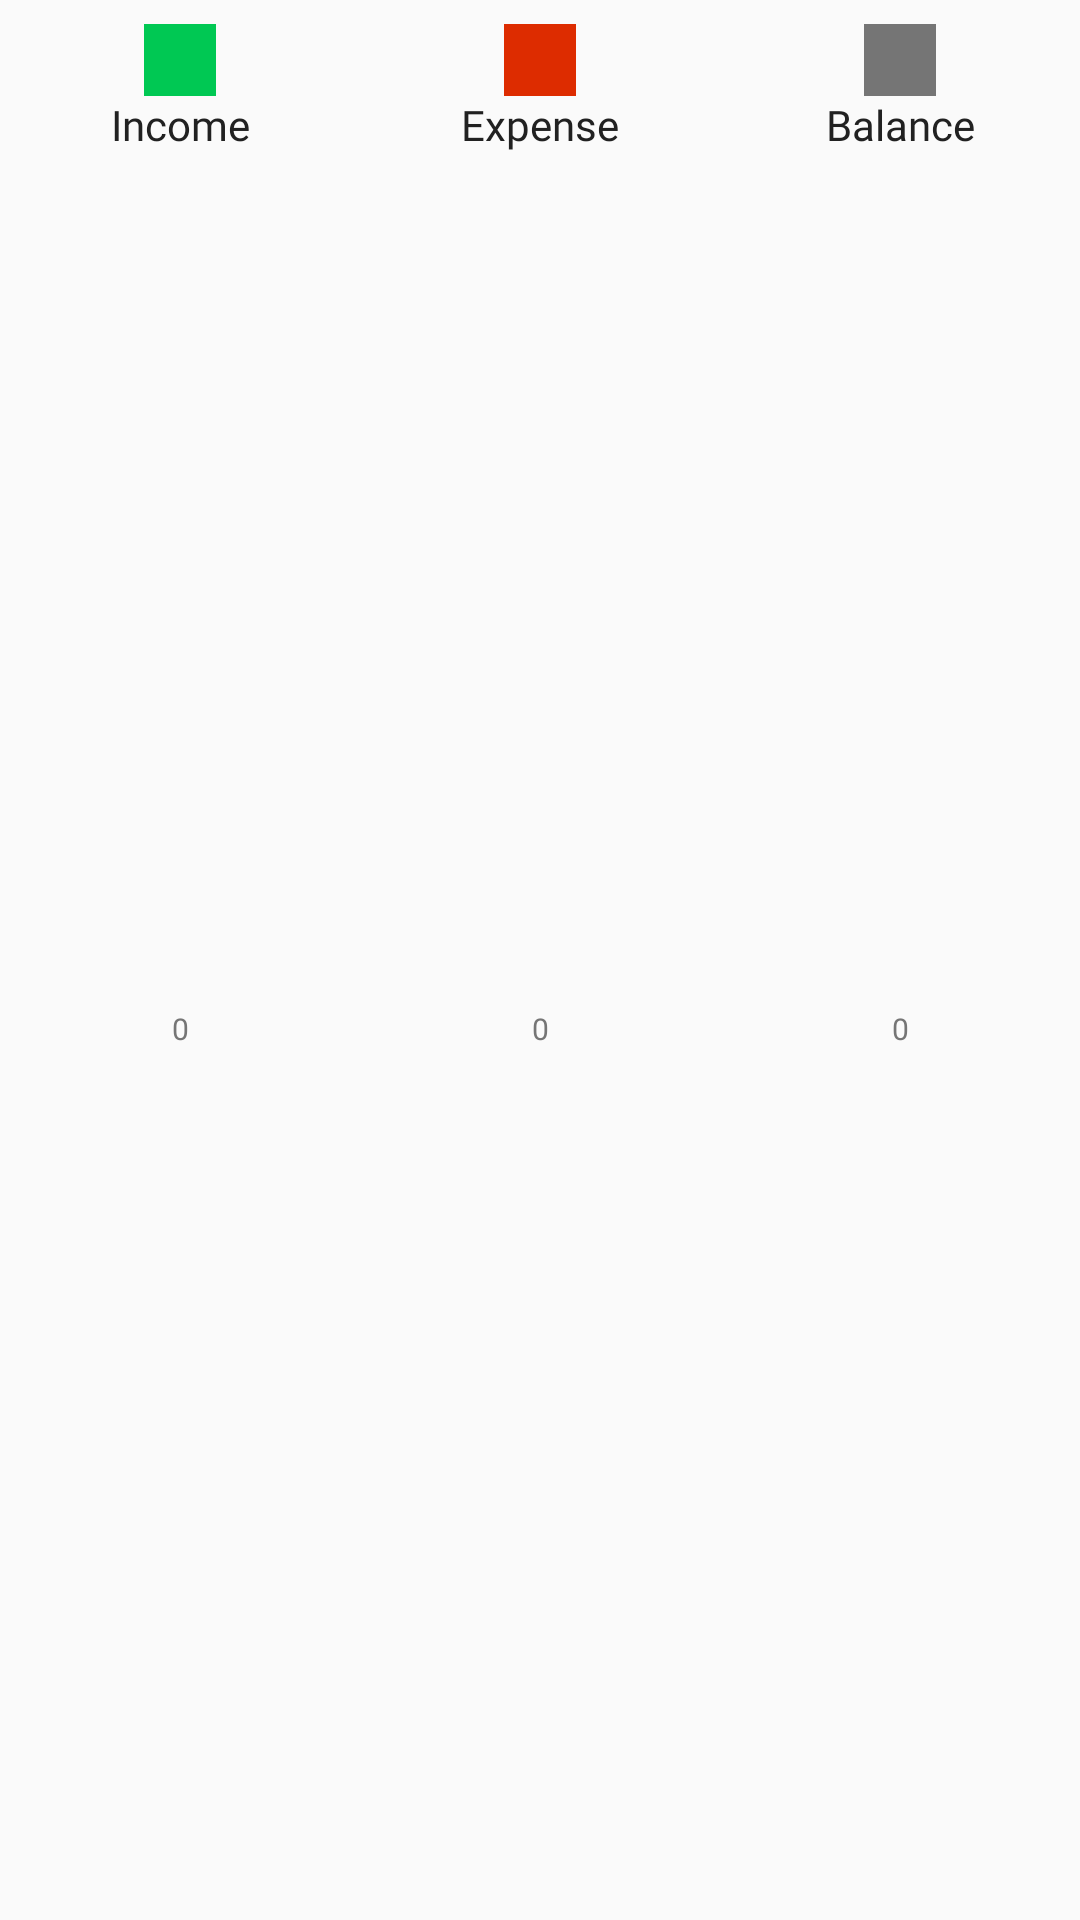

Reconstruct the res/layout file that produces this screen, plus the resources it refers to.
<!-- AndroidManifest.xml: application theme AppTheme -->
<!-- res/layout/layout_history_dashboard.xml -->
<?xml version="1.0" encoding="utf-8"?>
<LinearLayout
    android:baselineAligned="false"
    android:paddingTop="8dp"
    android:background="@color/defaultAndroidBackground"
    android:orientation="horizontal"
    android:layout_width="match_parent"
    android:layout_height="wrap_content"
    xmlns:android="http://schemas.android.com/apk/res/android">

        <LinearLayout

            android:orientation="vertical"
            android:layout_weight="1"
            android:layout_width="wrap_content"
            android:layout_height="match_parent">

            <View
                android:layout_marginStart="@dimen/histogram_dashboard_iconpadding"
                android:layout_marginEnd="@dimen/histogram_dashboard_iconpadding"
                android:layout_gravity="center"
                android:layout_width="24dp"
                android:background="@color/colorGreen"
                android:layout_height="24dp"/>
            <TextView
                android:textSize="@dimen/histogram_dashboard_titleSize"
                android:textColor="@color/colorprimaryText_new"
                android:fontFamily="@font/roboto_light"
                android:layout_weight="1"
                android:text="Income"
                android:textAlignment="center"
                android:layout_width="match_parent"
                android:layout_height="0dp"/>

            <TextView
                android:textSize="@dimen/histogram_dashboard_subtitleSize"
                android:textColor="@color/colorSecondaryText_new"
                android:fontFamily="@font/roboto_light"
                android:textAlignment="center"
                android:layout_weight="1"
                android:text="0"
                android:layout_width="match_parent"
                android:layout_height="0dp"/>

        </LinearLayout>

        <LinearLayout
            android:orientation="vertical"
            android:layout_weight="1"
            android:layout_width="wrap_content"
            android:layout_height="match_parent">

            <View
                android:layout_marginStart="@dimen/histogram_dashboard_iconpadding"
                android:layout_marginEnd="@dimen/histogram_dashboard_iconpadding"

                android:background="@color/colorDeepOrange"
                android:layout_gravity="center"
                android:layout_width="24dp"
                android:layout_height="24dp"/>
            <TextView
                android:textSize="@dimen/histogram_dashboard_titleSize"
                android:textColor="@color/colorprimaryText_new"
                android:fontFamily="@font/roboto_light"
                android:layout_weight="1"
                android:text="Expense"
                android:textAlignment="center"
                android:layout_width="match_parent"
                android:layout_height="0dp"/>

            <TextView
                android:textSize="@dimen/histogram_dashboard_subtitleSize"
                android:textColor="@color/colorSecondaryText_new"
                android:fontFamily="@font/roboto_light"
                android:textAlignment="center"
                android:layout_weight="1"
                android:text="0"
                android:layout_width="match_parent"
                android:layout_height="0dp"/>

        </LinearLayout>

        <LinearLayout
            android:layout_width="wrap_content"
            android:layout_height="match_parent"
            android:layout_weight="1"
            android:orientation="vertical">

            <View
                android:layout_marginStart="@dimen/histogram_dashboard_iconpadding"
                android:layout_marginEnd="@dimen/histogram_dashboard_iconpadding"
                android:layout_gravity="center"
                android:layout_width="24dp"
                android:layout_height="24dp"
                android:background="@color/colorSecondaryText_new" />

            <TextView
                android:textSize="@dimen/histogram_dashboard_titleSize"
                android:layout_width="match_parent"
                android:layout_height="0dp"
                android:layout_weight="1"
                android:fontFamily="@font/roboto_light"
                android:text="Balance"
                android:textAlignment="center"
                android:textColor="@color/colorprimaryText_new" />

            <TextView
                android:textSize="@dimen/histogram_dashboard_subtitleSize"
                android:textColor="@color/colorSecondaryText_new"
                android:fontFamily="@font/roboto_light"
                android:layout_width="match_parent"
                android:layout_height="0dp"
                android:layout_weight="1"
                android:textAlignment="center"
                android:text="0" />

        </LinearLayout>

        </LinearLayout>
<!-- resources referenced by this layout -->
<resources>
  <color name="colorDeepOrange">#DD2C00</color>
  <color name="colorGreen">#00C853</color>
  <color name="colorSecondaryText_new">#757575</color>
  <color name="colorprimaryText_new">#212121</color>
  <color name="defaultAndroidBackground">#FAFAFA</color>
  <dimen name="histogram_dashboard_iconpadding">36sp</dimen>
  <dimen name="histogram_dashboard_subtitleSize">10sp</dimen>
  <dimen name="histogram_dashboard_titleSize">14sp</dimen>
  <style name="AppTheme" parent="Theme.AppCompat.Light.DarkActionBar">
          
          <item name="colorPrimary">@color/colorPrimary_new</item>
          <item name="colorPrimaryDark">@color/colorPrimaryDark_new</item>
          <item name="colorAccent">@color/colorAccent</item>
  
      </style>
  <color name="colorPrimary_new">#4cAF50</color>
  <color name="colorPrimaryDark_new">#388E3C</color>
  <color name="colorAccent">#F9A825</color>
</resources>
